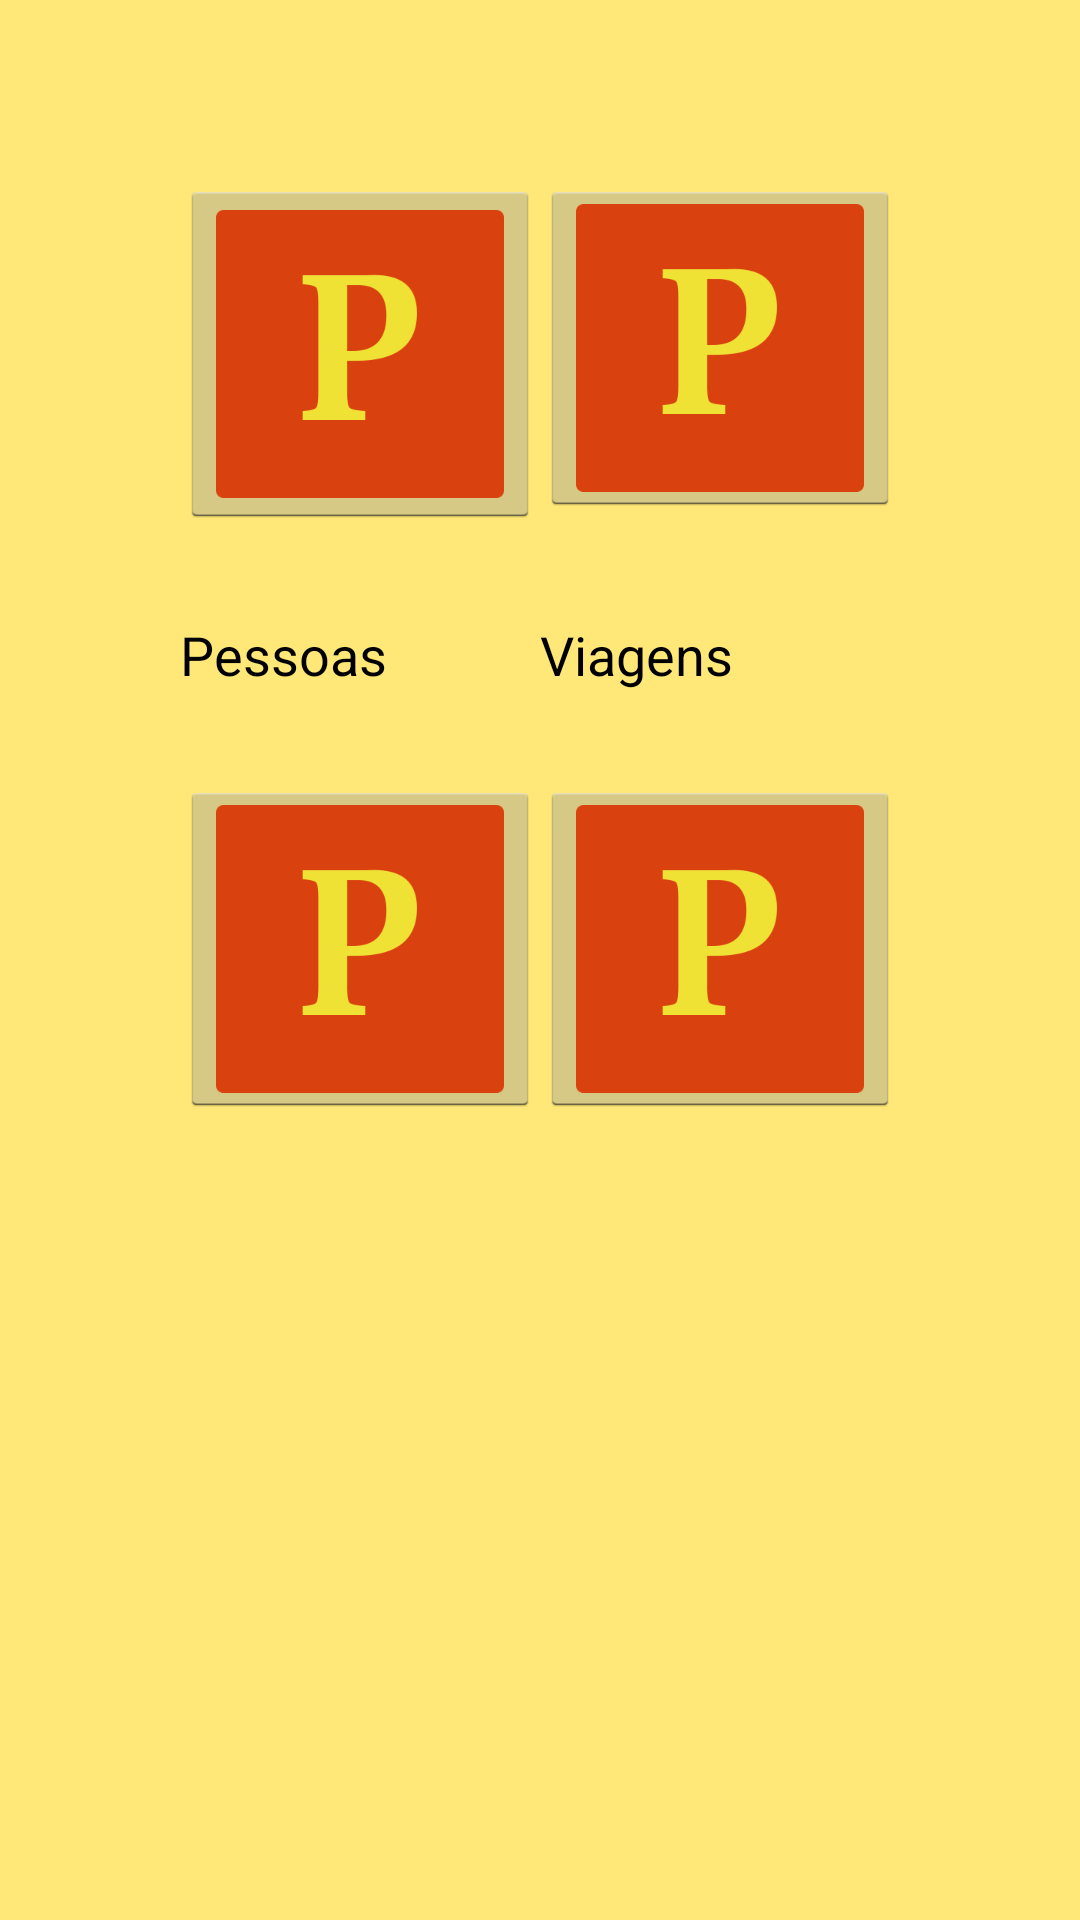

Reconstruct the res/layout file that produces this screen, plus the resources it refers to.
<!-- AndroidManifest.xml: application theme AppTheme -->
<!-- res/layout/activity_main.xml -->
<?xml version="1.0" encoding="utf-8"?>
<TableLayout xmlns:android="http://schemas.android.com/apk/res/android"
    android:layout_width="fill_parent"
    android:layout_height="fill_parent"
    android:background="#ffffe878"
    android:gravity="center_horizontal">

    <TableRow
        android:layout_width="fill_parent"
        android:layout_height="fill_parent"
        android:minHeight="30dip"
        android:id="@+id/tableRow1"></TableRow>

    <TableRow
        android:id="@+id/tableRow2"
        android:layout_width="fill_parent"
        android:layout_height="fill_parent"
        android:padding="30dip"
        android:gravity="center_horizontal">

        <ImageButton
            android:layout_width="wrap_content"
            android:layout_height="wrap_content"
            android:text="Pessoas"
            android:id="@+id/btnPessoas"
            android:src="@drawable/bt_pessoas"
            android:layout_column="0"
            android:padding="10dip"
            android:longClickable="false"
            android:cropToPadding="false" />

        <ImageButton
            android:layout_width="wrap_content"
            android:layout_height="wrap_content"
            android:text="Viagens"
            android:id="@+id/btnViagens"
            android:src="@drawable/bt_pessoas"
            android:layout_column="1" />
    </TableRow>

    <TableRow
        android:layout_width="fill_parent"
        android:layout_height="fill_parent"
        android:id="@+id/tableRow3"
        android:gravity="center_horizontal">

        <TextView
            android:layout_width="wrap_content"
            android:layout_height="wrap_content"
            android:textAppearance="?android:attr/textAppearanceMedium"
            android:text="Pessoas"
            android:id="@+id/textView" />

        <TextView
            android:layout_width="wrap_content"
            android:layout_height="wrap_content"
            android:textAppearance="?android:attr/textAppearanceMedium"
            android:text="Viagens"
            android:id="@+id/textView2" />
    </TableRow>

    <TableRow
        android:id="@+id/tableRow4"
        android:layout_width="fill_parent"
        android:layout_height="fill_parent"
        android:padding="30dip"
        android:gravity="center_horizontal">

        <ImageButton
            android:layout_width="wrap_content"
            android:layout_height="wrap_content"
            android:text="Info"
            android:id="@+id/btnInfo"
            android:src="@drawable/bt_pessoas"
            android:layout_column="0" />

        <ImageButton
            android:layout_width="wrap_content"
            android:layout_height="wrap_content"
            android:text="Eventos"
            android:id="@+id/btnEventos"
            android:src="@drawable/bt_pessoas"
            android:layout_column="1" />
    </TableRow>

</TableLayout>
<!-- resources referenced by this layout -->
<resources>
  <!-- drawable bt_pessoas: png bitmap (drawable-xxxhdpi, 23687 bytes) -->
  <style name="AppTheme" parent="android:Theme.Holo.Light.DarkActionBar">
          
      </style>
</resources>
